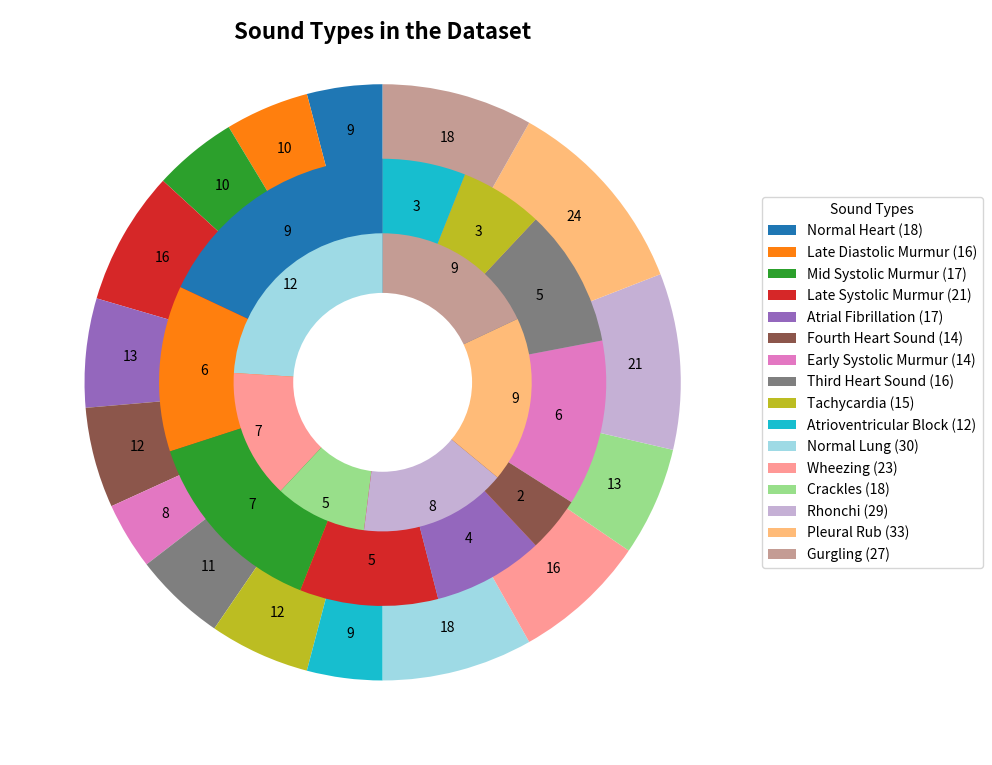

Source code (Python):
"""
Sound Types Donut Chart Visualization

This Python script generates a multi-layered donut chart to visualize the number of different heart, lung, and mixed sounds in a dataset. It uses the `matplotlib` library to create concentric donut layers representing heart sounds, lung sounds, and mixed sounds. The chart includes a legend showing the total counts for each sound type.

## Features:
- Three concentric donut charts: inner (lung sounds), middle (heart sounds), outer (mixed sounds).
- Consistent color mapping across all layers for each sound type.
- Displays the count for each sound type within the chart.

## Citation:
If you use this code or the associated dataset in your research, please cite the following:
- Mendeley Data DOI: [Insert DOI Here]
- Related Article DOI: [Insert Related Article DOI Here]

## Copyright:
[redacted]
"""

import matplotlib.pyplot as plt
import numpy as np

# Define the corrected values for each layer: heart, lung, and mixed sounds
heart_values_updated = [9, 6, 7, 5, 4, 2, 6, 5, 3, 3]  # Heart sounds
lung_values_updated = [12, 7, 5, 8, 9, 9]  # Lung sounds
mix_values_updated = [9, 10, 10, 16, 13, 12, 8, 11, 12, 9, 18, 16, 13, 21, 24, 18]  # Mixed sounds

# Define the sound types for each layer
heart_labels_updated = ['Normal Heart', 'Late Diastolic Murmur', 'Mid Systolic Murmur', 
                        'Late Systolic Murmur', 'Atrial Fibrillation', 'Fourth Heart Sound', 
                        'Early Systolic Murmur', 'Third Heart Sound', 'Tachycardia', 
                        'Atrioventricular Block']
lung_labels_updated = ['Normal Lung', 'Wheezing', 'Crackles', 'Rhonchi', 
                       'Pleural Rub', 'Gurgling']
mix_labels_updated = heart_labels_updated + lung_labels_updated

# Define a consistent color palette for all sound types across the three layers
color_mapping = {
    'Normal Heart': '#1f77b4', 'Late Diastolic Murmur': '#ff7f0e', 'Mid Systolic Murmur': '#2ca02c', 
    'Late Systolic Murmur': '#d62728', 'Atrial Fibrillation': '#9467bd', 'Fourth Heart Sound': '#8c564b', 
    'Early Systolic Murmur': '#e377c2', 'Third Heart Sound': '#7f7f7f', 'Tachycardia': '#bcbd22', 
    'Atrioventricular Block': '#17becf', 'Normal Lung': '#9edae5', 'Wheezing': '#ff9896', 
    'Crackles': '#98df8a', 'Rhonchi': '#c5b0d5', 'Pleural Rub': '#ffbb78', 'Gurgling': '#c49c94'
}

# Map the colors for each layer using the same color for the same sound type
heart_colors = [color_mapping[label] for label in heart_labels_updated]
lung_colors = [color_mapping[label] for label in lung_labels_updated]
mix_colors = [color_mapping[label] for label in mix_labels_updated]

# Define new legend labels with total counts for each sound type
legend_labels_with_counts = [
    f'Normal Heart (18)', f'Late Diastolic Murmur (16)', f'Mid Systolic Murmur (17)', 
    f'Late Systolic Murmur (21)', f'Atrial Fibrillation (17)', f'Fourth Heart Sound (14)', 
    f'Early Systolic Murmur (14)', f'Third Heart Sound (16)', f'Tachycardia (15)', 
    f'Atrioventricular Block (12)', f'Normal Lung (30)', f'Wheezing (23)', 
    f'Crackles (18)', f'Rhonchi (29)', f'Pleural Rub (33)', f'Gurgling (27)'
]

# Create the donut plot with the updated legend including total counts
fig, ax = plt.subplots(figsize=(10, 10))

# Outer layer (Mixed Sounds) - Add count numbers in the middle of each section
wedges, texts = ax.pie(mix_values_updated, radius=1, colors=mix_colors, startangle=90, pctdistance=0.85)
for i, wedge in enumerate(wedges):
    angle = (wedge.theta2 + wedge.theta1) / 2
    x = np.cos(np.deg2rad(angle)) * 0.85
    y = np.sin(np.deg2rad(angle)) * 0.85
    ax.text(x, y, str(mix_values_updated[i]), ha='center', va='center', fontsize=10)

# Middle layer (Heart Sounds) - Add count numbers in the middle of each section
wedges, texts = ax.pie(heart_values_updated, radius=0.75, colors=heart_colors, startangle=90, pctdistance=0.75)
for i, wedge in enumerate(wedges):
    angle = (wedge.theta2 + wedge.theta1) / 2
    x = np.cos(np.deg2rad(angle)) * 0.6
    y = np.sin(np.deg2rad(angle)) * 0.6
    ax.text(x, y, str(heart_values_updated[i]), ha='center', va='center', fontsize=10)

# Inner layer (Lung Sounds) - Add count numbers in the middle of each section
wedges, texts = ax.pie(lung_values_updated, radius=0.5, colors=lung_colors, startangle=90, pctdistance=0.65)
for i, wedge in enumerate(wedges):
    angle = (wedge.theta2 + wedge.theta1) / 2
    x = np.cos(np.deg2rad(angle)) * 0.45
    y = np.sin(np.deg2rad(angle)) * 0.45
    ax.text(x, y, str(lung_values_updated[i]), ha='center', va='center', fontsize=10)

# Add a circle at the center to make it a true donut chart
centre_circle = plt.Circle((0, 0), 0.3, fc='white')
fig.gca().add_artist(centre_circle)

# Add a title
plt.title('Sound Types in the Dataset', fontsize=16, fontweight='bold', y=0.95)

# Add a legend outside the chart with total counts for each sound type
plt.legend(labels=legend_labels_with_counts, loc='center left', bbox_to_anchor=(1, 0.5), title="Sound Types")

# Display the chart with updated legend
plt.tight_layout()
plt.show()
